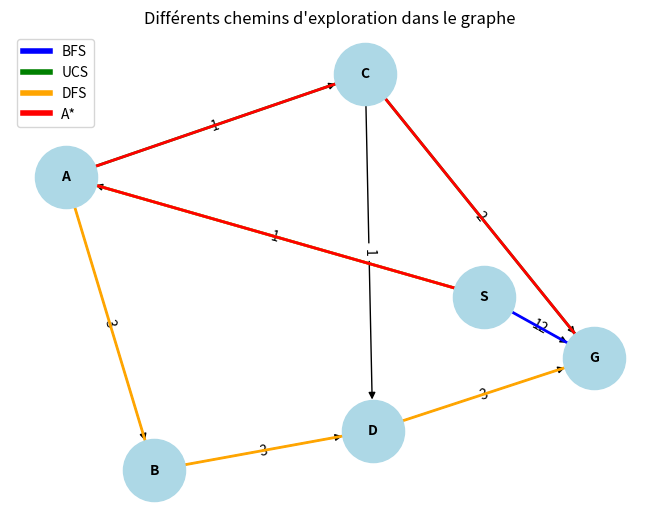

Write the Python code that produced this figure.

import numpy as np

#################### Implimentation du graphe ###############
graph = {
    'S': {'A': 1, 'G': 12},
    'A': {'B': 3, 'C': 1},
    'B': {'D': 3},
    'C': {'D': 1, 'G': 2},
    'D': {'G': 3},
    'G': {}
}

################### La matrice d'adjacence ##################


nodes = ['S', 'A', 'B', 'C', 'D', 'G']
size = len(nodes)
adj_matrix = np.full((size, size), float('0'))  # Initialise avec un coût infini

# Remplissage de la matrice d'adjacence
for i, node in enumerate(nodes):
    for neighbor, cost in graph.get(node, {}).items():
        j = nodes.index(neighbor)
        adj_matrix[i][j] = cost

print("Matrice d'adjacence:")
print(adj_matrix)

########################### Implimentation des algorithmes d'exploration ###################
########################### a) Exploration en graphe en largeur d’abord (BFS) ########################
from collections import deque

def bfs(graph, start, goal):
    queue = deque([[start]])
    visited = set()

    while queue:
        path = queue.popleft()
        node = path[-1]

        if node == goal:
            return path

        if node not in visited:
            visited.add(node)
            for neighbor in sorted(graph[node]):
                new_path = list(path)
                new_path.append(neighbor)
                queue.append(new_path)

    return None

print("Chemin BFS:", bfs(graph, 'S', 'G'))



############################## b) Exploration en graphe à coût uniforme (UCS) ##########################
import heapq

def ucs(graph, start, goal):
    queue = [(0, start, [])]
    visited = set()

    while queue:
        (cost, node, path) = heapq.heappop(queue)

        if node in visited:
            continue
        visited.add(node)

        path = path + [node]

        if node == goal:
            return path, cost

        for neighbor, edge_cost in sorted(graph[node].items()):
            if neighbor not in visited:
                heapq.heappush(queue, (cost + edge_cost, neighbor, path))

    return None

ucs_path, ucs_cost = ucs(graph, 'S', 'G')
print("Chemin UCS:", ucs_path, "Coût:", ucs_cost)



############################ c) Exploration en graphe en profondeur d’abord (DFS) ########################################
def dfs(graph, start, goal):
    stack = [(start, [start])]
    visited = set()

    while stack:
        (node, path) = stack.pop()

        if node == goal:
            return path

        if node not in visited:
            visited.add(node)
            for neighbor in sorted(graph[node], reverse=True):
                stack.append((neighbor, path + [neighbor]))

    return None

print("Chemin DFS:", dfs(graph, 'S', 'G'))

#################### d) Exploration en graphe A* avec une heuristique cohérente ############### 
heuristic = {
    'S': 7, 'A': 6, 'B': 2, 'C': 1, 'D': 1, 'G': 0
}

def a_star(graph, start, goal, heuristic):
    queue = [(heuristic[start], 0, start, [])]
    visited = set()

    while queue:
        (f_cost, cost, node, path) = heapq.heappop(queue)

        if node in visited:
            continue
        visited.add(node)

        path = path + [node]

        if node == goal:
            return path, cost

        for neighbor, edge_cost in sorted(graph[node].items()):
            if neighbor not in visited:
                g_cost = cost + edge_cost
                f_cost = g_cost + heuristic[neighbor]
                heapq.heappush(queue, (f_cost, g_cost, neighbor, path))

    return None

a_star_path, a_star_cost = a_star(graph, 'S', 'G', heuristic)
print("Chemin A*:", a_star_path, "Coût:", a_star_cost)

######################## Afichage des chemins ##############
import networkx as nx
import matplotlib.pyplot as plt

# Création du graphe
G = nx.DiGraph()
for node, neighbors in graph.items():
    for neighbor, cost in neighbors.items():
        G.add_edge(node, neighbor, weight=cost)

# Positionnement des nœuds
pos = nx.spring_layout(G)

# Couleurs des chemins
path_colors = {
    'BFS': ('blue', bfs(graph, 'S', 'G')),
    'UCS': ('green', ucs_path),
    'DFS': ('orange', dfs(graph, 'S', 'G')),
    'A*': ('red', a_star_path)
}

# Dessiner le graphe de base
nx.draw(G, pos, with_labels=True, node_color="lightblue", node_size=2000, font_size=10, font_weight="bold")
nx.draw_networkx_edge_labels(G, pos, edge_labels={(u, v): G[u][v]['weight'] for u, v in G.edges})

# Dessiner les chemins de chaque méthode en couleurs différentes
for method, (color, path) in path_colors.items():
    if path:
        edges_in_path = [(path[i], path[i + 1]) for i in range(len(path) - 1)]
        nx.draw_networkx_edges(G, pos, edgelist=edges_in_path, edge_color=color, width=2, label=method)

plt.legend(handles=[plt.Line2D([0], [0], color=color, lw=4) for color, _ in path_colors.values()],
           labels=path_colors.keys(), loc='upper left')
plt.title("Différents chemins d'exploration dans le graphe")
plt.show()
